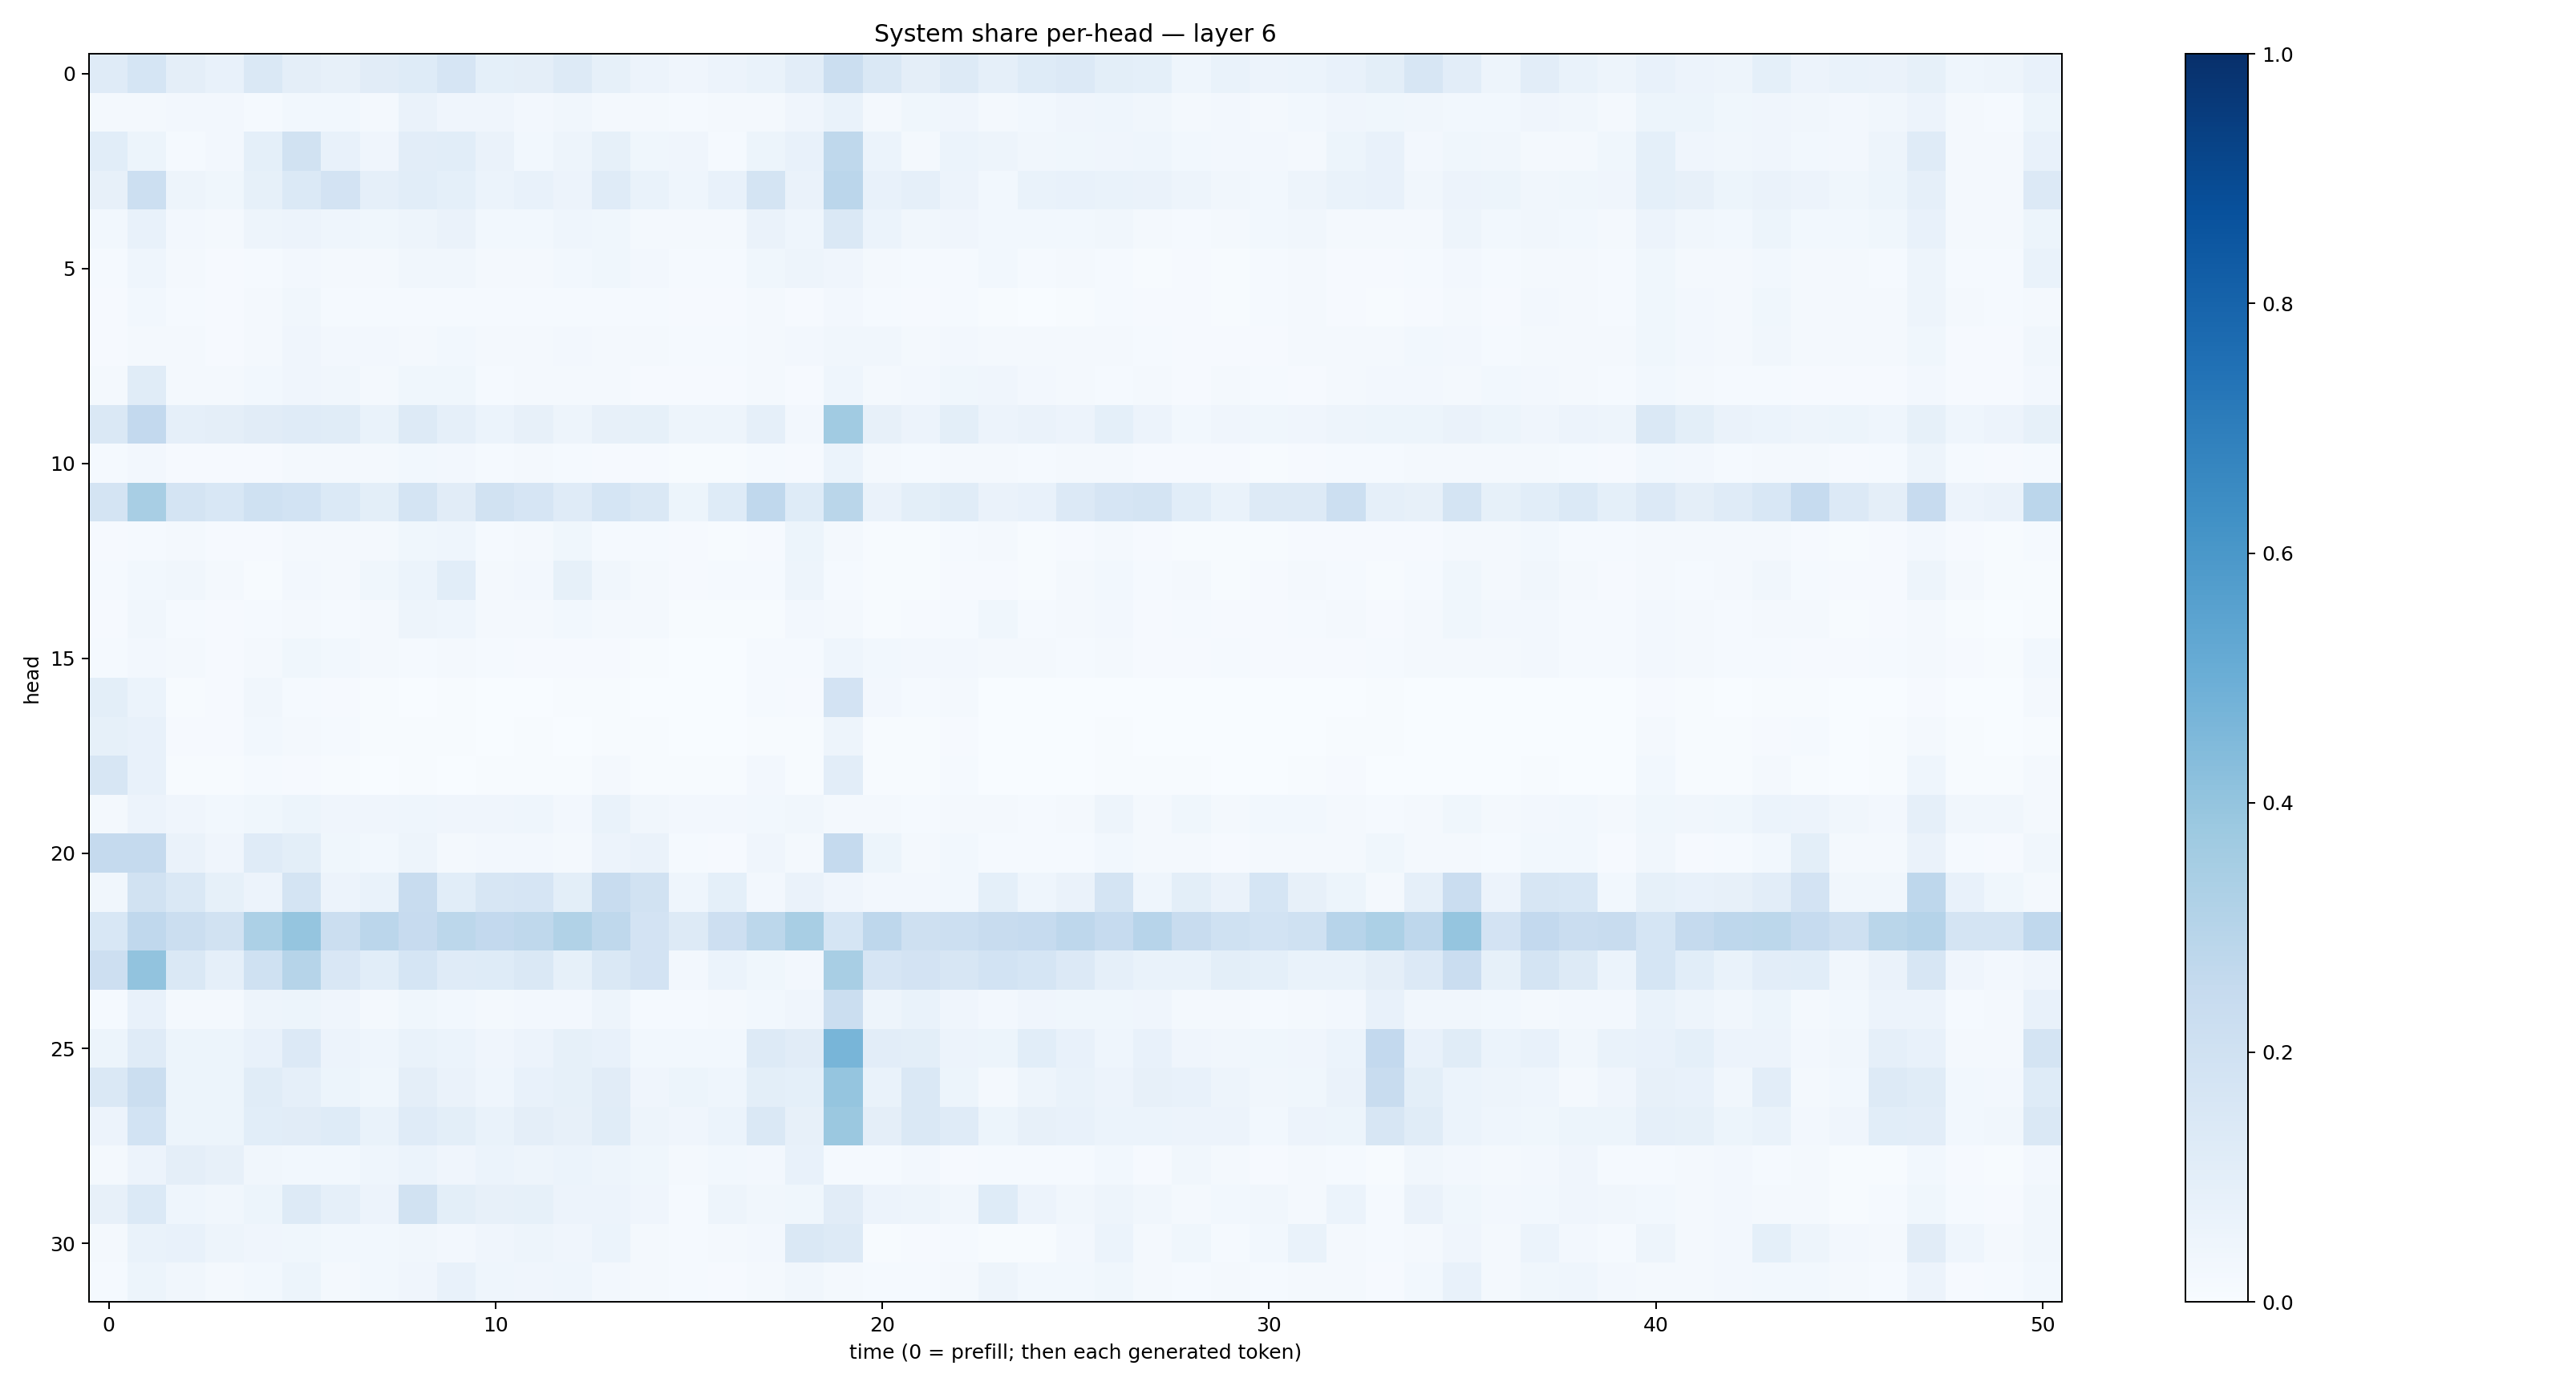

Data behind this chart, as committed beside it:
0.117365316, 0.16988824, 0.09688367, 0.07618365, 0.14579442, 0.09450152, 0.080790624, 0.111057974, 0.12368847, 0.16737732, 0.09145286, 0.09606764, 0.13118525, 0.08562223, 0.058156673, 0.042794343, 0.05765598, 0.06752682, 0.10162892, 0.22550586, 0.14357759, 0.097345784, 0.12956114, 0.08716386
0.02067, 0.02244, 0.0247, 0.02365, 0.01531, 0.02878, 0.02906, 0.01953, 0.06406, 0.04025, 0.04254, 0.0261, 0.03256, 0.02092, 0.02344, 0.01202, 0.02283, 0.01744, 0.04168, 0.06806, 0.02148, 0.03531, 0.04221, 0.02194
0.1068, 0.05456, 0.0146, 0.0245, 0.09328, 0.1914, 0.07713, 0.04014, 0.1016, 0.1087, 0.0642, 0.02912, 0.04808, 0.08517, 0.03863, 0.042, 0.01458, 0.05167, 0.07724, 0.2709, 0.05883, 0.02216, 0.05993, 0.04743
0.08194, 0.2161, 0.04986, 0.03801, 0.08284, 0.1404, 0.1808, 0.08861, 0.1063, 0.09003, 0.06157, 0.07508, 0.05539, 0.119, 0.06751, 0.04638, 0.07342, 0.1788, 0.06251, 0.2835, 0.07749, 0.08967, 0.05767, 0.02974
0.0302, 0.07681, 0.02639, 0.02292, 0.04809, 0.05682, 0.04454, 0.03901, 0.04779, 0.06364, 0.02855, 0.03103, 0.04424, 0.03551, 0.01958, 0.0177, 0.01563, 0.0663, 0.04434, 0.1418, 0.0608, 0.0321, 0.04021, 0.02751
0.01313, 0.04331, 0.01755, 0.009717, 0.01329, 0.02561, 0.01906, 0.02145, 0.03219, 0.03428, 0.01823, 0.01859, 0.02943, 0.03523, 0.02495, 0.01547, 0.01378, 0.03546, 0.04959, 0.04036, 0.01768, 0.01392, 0.01463, 0.02757
0.01048, 0.0275, 0.01539, 0.009156, 0.02082, 0.03362, 0.01462, 0.0136, 0.01336, 0.01382, 0.01462, 0.01358, 0.01457, 0.01524, 0.01337, 0.009634, 0.008463, 0.01635, 0.0114, 0.02532, 0.01358, 0.00896, 0.01356, 0.00521
0.008631, 0.01948, 0.01724, 0.01048, 0.01719, 0.04288, 0.02458, 0.02368, 0.0218, 0.02922, 0.01832, 0.01731, 0.02454, 0.02215, 0.01772, 0.01235, 0.01319, 0.02302, 0.02465, 0.03148, 0.0333, 0.01712, 0.02395, 0.01651
0.01781, 0.1143, 0.0198, 0.01726, 0.0296, 0.04041, 0.0331, 0.02142, 0.03775, 0.03795, 0.0145, 0.0176, 0.02283, 0.01866, 0.009684, 0.009118, 0.008777, 0.01747, 0.01071, 0.04455, 0.01664, 0.02606, 0.0362, 0.04127
0.1433, 0.2607, 0.08791, 0.09647, 0.1104, 0.1195, 0.1137, 0.06796, 0.1298, 0.08797, 0.05952, 0.07982, 0.04884, 0.08174, 0.08461, 0.04802, 0.04818, 0.08827, 0.02577, 0.3644, 0.08171, 0.05691, 0.1006, 0.0561
0.01233, 0.02403, 0.01115, 0.01004, 0.009833, 0.01781, 0.02077, 0.01794, 0.02825, 0.02436, 0.01367, 0.01981, 0.01357, 0.01129, 0.008715, 0.005416, 0.007659, 0.01278, 0.009328, 0.06125, 0.01647, 0.01263, 0.01583, 0.01598
0.1796, 0.3412, 0.1789, 0.1545, 0.2021, 0.185, 0.1389, 0.1008, 0.1723, 0.1121, 0.1926, 0.1644, 0.1193, 0.1682, 0.1421, 0.05423, 0.1243, 0.2681, 0.1245, 0.2865, 0.06397, 0.09995, 0.1171, 0.06304
0.01007, 0.01363, 0.01613, 0.009226, 0.01104, 0.02165, 0.0163, 0.0172, 0.03584, 0.04501, 0.01502, 0.02308, 0.03582, 0.01302, 0.01288, 0.008502, 0.006032, 0.01024, 0.05201, 0.01628, 0.0062, 0.006934, 0.01332, 0.02041
0.01429, 0.03058, 0.03241, 0.01828, 0.006084, 0.02401, 0.01672, 0.03765, 0.06218, 0.1065, 0.01811, 0.02486, 0.08464, 0.03151, 0.01882, 0.01014, 0.01324, 0.01327, 0.05002, 0.0127, 0.004505, 0.006869, 0.007847, 0.009723
0.009981, 0.0326, 0.01426, 0.009931, 0.01241, 0.02179, 0.0121, 0.01644, 0.04844, 0.04573, 0.0196, 0.01651, 0.02804, 0.02152, 0.01701, 0.007642, 0.006222, 0.006459, 0.02719, 0.02157, 0.00414, 0.008402, 0.01312, 0.03654
0.0148, 0.02644, 0.01584, 0.01009, 0.01972, 0.03695, 0.02906, 0.02268, 0.01411, 0.0198, 0.01173, 0.009695, 0.008892, 0.008443, 0.006112, 0.003199, 0.003449, 0.01228, 0.01309, 0.04569, 0.02875, 0.02667, 0.02718, 0.02143
0.09892, 0.06053, 0.007159, 0.008167, 0.03318, 0.01234, 0.009789, 0.006181, 0.0039, 0.004055, 0.002743, 0.003181, 0.00467, 0.004084, 0.003509, 0.00176, 0.00191, 0.01384, 0.01036, 0.1829, 0.02378, 0.01503, 0.01812, 0.003038
0.08208, 0.07796, 0.008492, 0.009628, 0.02836, 0.01911, 0.01525, 0.006618, 0.004559, 0.004087, 0.003838, 0.004384, 0.003902, 0.00564, 0.004147, 0.00209, 0.001685, 0.006482, 0.004576, 0.04853, 0.005118, 0.005648, 0.01143, 0.002058
0.1626, 0.07044, 0.005124, 0.004493, 0.01479, 0.008246, 0.003937, 0.002439, 0.006333, 0.003605, 0.004093, 0.005063, 0.006912, 0.01608, 0.004399, 0.003996, 0.003911, 0.02696, 0.006085, 0.1053, 0.004279, 0.005956, 0.01529, 0.00293
0.0201, 0.05629, 0.03984, 0.02963, 0.03887, 0.05328, 0.04124, 0.04083, 0.04636, 0.04135, 0.04026, 0.04405, 0.02627, 0.06788, 0.03507, 0.02713, 0.0237, 0.02849, 0.03368, 0.01802, 0.01957, 0.01341, 0.01927, 0.0233
0.2538, 0.2514, 0.06484, 0.04213, 0.1183, 0.1007, 0.03822, 0.0286, 0.0476, 0.02052, 0.02403, 0.02356, 0.0208, 0.05779, 0.06385, 0.0146, 0.008477, 0.03961, 0.0193, 0.2536, 0.05204, 0.01943, 0.02934, 0.01415
0.03339, 0.1875, 0.147, 0.08498, 0.05507, 0.1764, 0.05491, 0.06823, 0.2391, 0.1082, 0.1632, 0.1675, 0.1005, 0.2409, 0.1892, 0.04419, 0.09272, 0.02652, 0.06593, 0.04024, 0.02683, 0.02503, 0.02854, 0.09085
0.1548, 0.2686, 0.2255, 0.1896, 0.3287, 0.3958, 0.2237, 0.283, 0.2434, 0.2775, 0.26, 0.2724, 0.3137, 0.2701, 0.1835, 0.1319, 0.2129, 0.2806, 0.3405, 0.1684, 0.2742, 0.2053, 0.216, 0.2385
0.2139, 0.4028, 0.1438, 0.08856, 0.2026, 0.2998, 0.1487, 0.1078, 0.1701, 0.1182, 0.1244, 0.1431, 0.08243, 0.1443, 0.1834, 0.02695, 0.06117, 0.03843, 0.02385, 0.3429, 0.1648, 0.181, 0.1616, 0.185
0.01547, 0.0771, 0.01783, 0.01887, 0.04982, 0.05364, 0.04289, 0.01873, 0.03648, 0.02909, 0.02343, 0.02623, 0.02657, 0.05044, 0.01491, 0.01456, 0.01756, 0.02853, 0.03984, 0.2228, 0.05042, 0.06762, 0.04168, 0.02649
0.05113, 0.121, 0.05192, 0.05452, 0.07229, 0.1363, 0.05584, 0.04387, 0.06934, 0.0622, 0.03997, 0.0566, 0.08241, 0.07785, 0.0304, 0.03093, 0.03071, 0.1297, 0.111, 0.4649, 0.1019, 0.1014, 0.05624, 0.05354
0.1434, 0.2261, 0.05464, 0.05197, 0.1141, 0.08857, 0.05108, 0.03637, 0.09523, 0.06597, 0.04668, 0.07458, 0.08288, 0.1107, 0.04259, 0.0539, 0.04391, 0.09977, 0.09308, 0.3961, 0.06761, 0.1437, 0.05277, 0.01976
0.05723, 0.1848, 0.05459, 0.05152, 0.1067, 0.1097, 0.1231, 0.06902, 0.12, 0.09844, 0.06826, 0.09606, 0.07879, 0.1147, 0.04745, 0.04123, 0.06127, 0.1417, 0.08039, 0.3816, 0.09654, 0.1434, 0.1207, 0.05141
0.01784, 0.05699, 0.09409, 0.08112, 0.03139, 0.0304, 0.03036, 0.04374, 0.05897, 0.04047, 0.0615, 0.04724, 0.06035, 0.05035, 0.03678, 0.02056, 0.03024, 0.02671, 0.07255, 0.01505, 0.01364, 0.02719, 0.01042, 0.01313
0.08022, 0.139, 0.04618, 0.0336, 0.05375, 0.1312, 0.08653, 0.05564, 0.1904, 0.09959, 0.07993, 0.08532, 0.05521, 0.0558, 0.04286, 0.01531, 0.04882, 0.0321, 0.03749, 0.1107, 0.05562, 0.0502, 0.03376, 0.1239
0.02334, 0.06991, 0.0747, 0.05034, 0.0409, 0.03545, 0.0293, 0.03104, 0.0316, 0.02472, 0.03928, 0.04704, 0.0404, 0.05968, 0.02339, 0.01215, 0.01959, 0.0243, 0.1419, 0.1327, 0.007142, 0.0114, 0.01548, 0.005934
0.01464, 0.05337, 0.03453, 0.02177, 0.02978, 0.05459, 0.01877, 0.0308, 0.04264, 0.07431, 0.04355, 0.04061, 0.04658, 0.02396, 0.01705, 0.01216, 0.01117, 0.02125, 0.0333, 0.01587, 0.01279, 0.01433, 0.02133, 0.04909
